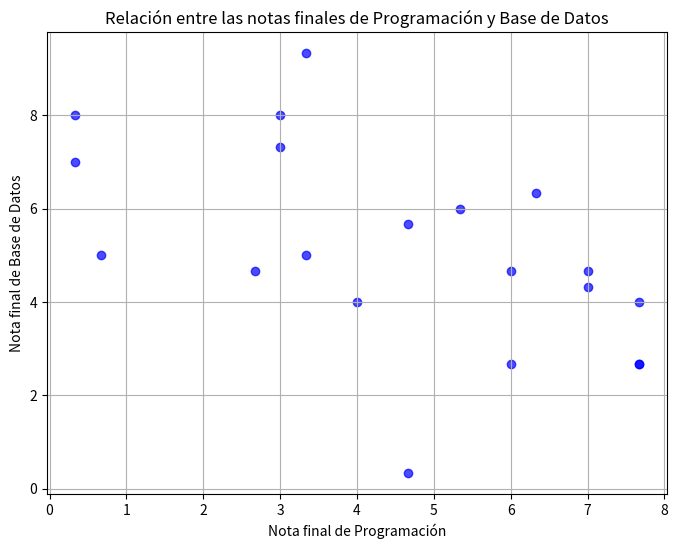

Reproduce this figure in Python.
import pandas as pd
import random
import matplotlib.pyplot as plt

# Generar datos aleatorios para los alumnos
nombres = ["Alejandro", "María", "Carlos", "Lucía", "José", "Ana", "Javier", "Laura",
           "Pablo", "Marta", "Sergio", "Elena", "Fernando", "Cristina", "David", 
           "Isabel", "Rubén", "Patricia", "Manuel", "Raquel"]
apellidos = ["García", "Martínez", "López", "Sánchez", "Pérez", "Gómez", "Fernández",
             "Díaz", "Ruiz", "Moreno", "Jiménez", "Álvarez", "Romero", "Vargas", 
             "Silva", "Castro", "Ortega", "Núñez", "Ramos", "Molina"]

data = []
for i in range(20):
    nombre = random.choice(nombres)
    apellido = random.choice(apellidos)
    correo = f"{nombre.lower()}.{apellido.lower()}@ejemplo.com"
    edad = random.randint(18, 25)
    programacion = [random.randint(0, 10) for _ in range(3)]  # Notas de Programación
    base_datos = [random.randint(0, 10) for _ in range(3)]    # Notas de Base de Datos
    lenguajes = [random.randint(0, 10) for _ in range(3)]     # Notas de Lenguajes
    sistemas = [random.randint(0, 10) for _ in range(3)]      # Notas de Sistemas
    entornos = [random.randint(0, 10) for _ in range(3)]      # Notas de Entornos

    # Agregar todos los datos a una fila
    data.append([nombre, apellido, correo, edad] + programacion + base_datos + lenguajes + sistemas + entornos)

# Definir columnas del DataFrame
columnas = [
    "Nombre", "Apellidos", "Correo", "Edad",
    "Programación T1", "Programación T2", "Programación T3",
    "Base de Datos T1", "Base de Datos T2", "Base de Datos T3",
    "Lenguajes T1", "Lenguajes T2", "Lenguajes T3",
    "Sistemas T1", "Sistemas T2", "Sistemas T3",
    "Entornos T1", "Entornos T2", "Entornos T3"
]

# Crear el DataFrame
df_alumnos = pd.DataFrame(data, columns=columnas)

# Calcular la nota final de 'Programación' y 'Base de Datos' (promedio de las 3 notas)
df_alumnos["Programación Final"] = df_alumnos[["Programación T1", "Programación T2", "Programación T3"]].mean(axis=1)
df_alumnos["Base de Datos Final"] = df_alumnos[["Base de Datos T1", "Base de Datos T2", "Base de Datos T3"]].mean(axis=1)

# Crear gráfico de dispersión entre 'Programación Final' y 'Base de Datos Final'
plt.figure(figsize=(8, 6))
plt.scatter(df_alumnos["Programación Final"], df_alumnos["Base de Datos Final"], color='b', alpha=0.7)

# Añadir títulos y etiquetas
plt.title('Relación entre las notas finales de Programación y Base de Datos')
plt.xlabel('Nota final de Programación')
plt.ylabel('Nota final de Base de Datos')

# Mostrar gráfico
plt.grid(True)
plt.show()
